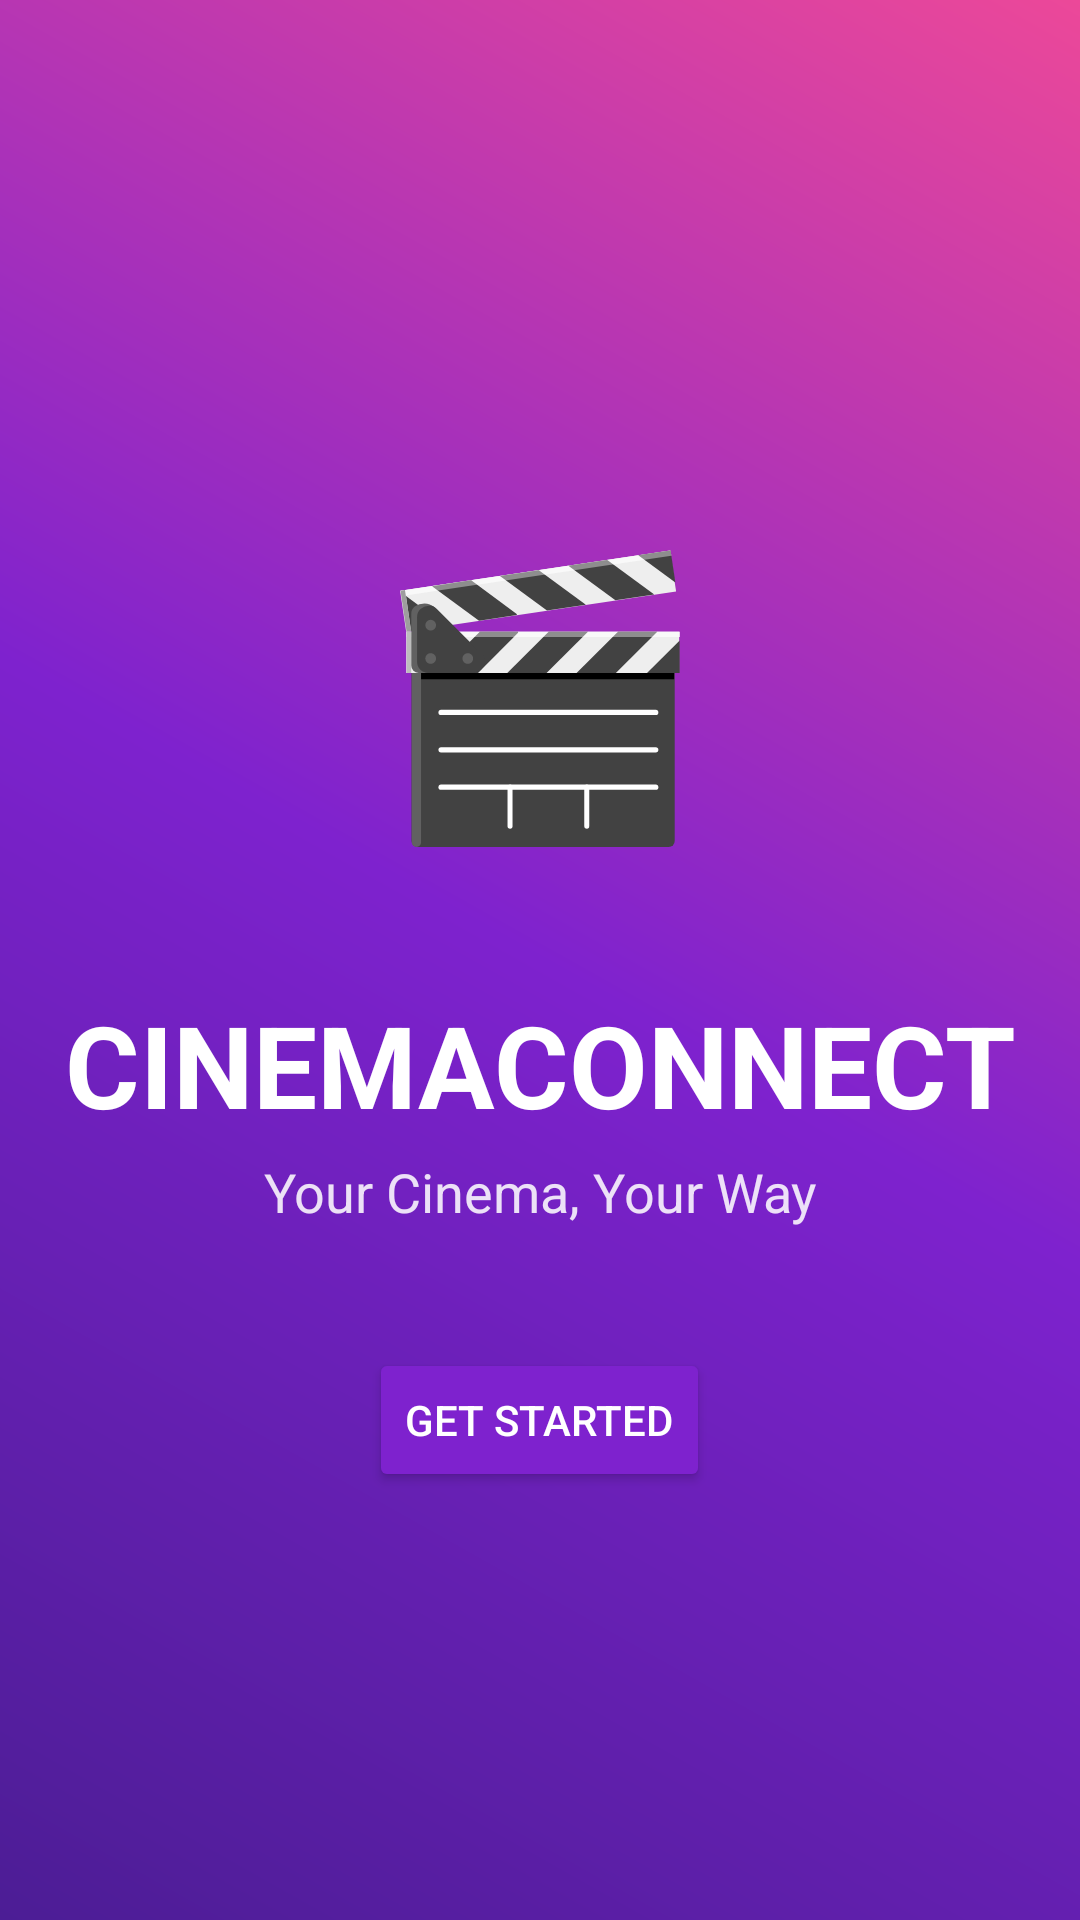

The Android layout XML behind this screen, and the referenced resources:
<!-- AndroidManifest.xml: application theme Theme.CinemaConnnect -->
<!-- res/layout/activity_splash.xml -->
<LinearLayout xmlns:android="http://schemas.android.com/apk/res/android"
    android:id="@+id/main"
    android:layout_width="match_parent"
    android:layout_height="match_parent"
    android:orientation="vertical"
    android:gravity="center"
    android:background="@drawable/gradient_bg"
    >

    <TextView
        android:id="@+id/logoEmoji"
        android:layout_width="160dp"
        android:layout_height="172dp"
        android:layout_marginBottom="15dp"
        android:gravity="center"
        android:text="🎬"
        android:textSize="90sp" />

    <TextView
        android:id="@+id/appName"
        android:layout_width="wrap_content"
        android:layout_height="wrap_content"
        android:text="CINEMACONNECT"
        android:textSize="38sp"
        android:textColor="@android:color/white"
        android:textStyle="bold"
        android:gravity="center" />

    <TextView
        android:id="@+id/appTagline"
        android:layout_width="wrap_content"
        android:layout_height="wrap_content"
        android:text="Your Cinema, Your Way"
        android:textSize="18sp"
        android:textColor="#DDFFFFFF"
        android:gravity="center"
        android:layout_marginTop="5dp" />

    <Button
        android:id="@+id/btnGetStarted"
        android:layout_width="wrap_content"
        android:layout_height="wrap_content"
        android:text="Get Started"
        android:textColor="@android:color/white"
        android:backgroundTint="#7E22CE"
        android:layout_marginTop="40dp"
        android:padding="12dp" />

</LinearLayout>
<!-- resources referenced by this layout -->
<resources>
  <!-- drawable gradient_bg (drawable) -->
  <?xml version="1.0" encoding="utf-8"?>
  <shape xmlns:android="http://schemas.android.com/apk/res/android"
      android:shape="rectangle">
  <gradient
      android:angle="45"
      android:startColor="#4C1D95"
      android:centerColor="#7E22CE"
      android:endColor="#EC4899"
      android:type="linear" />
  </shape>
  <style name="Theme.CinemaConnnect" parent="Base.Theme.CinemaConnnect" />
  <style name="Base.Theme.CinemaConnnect" parent="Theme.Material3.DayNight.NoActionBar">
          
          
      </style>
</resources>
